Photos from the image-classification dataset "bt4222_project" in the GitHub repository TarciusW/bt4222_project. Its 2 classes are: hostile images, non-hostile images.

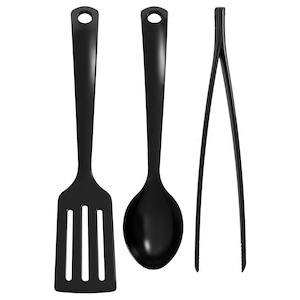
Label: non-hostile images

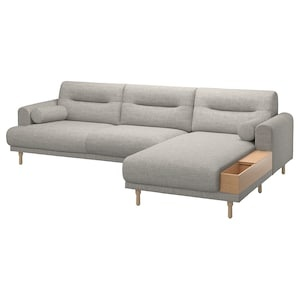
Label: non-hostile images

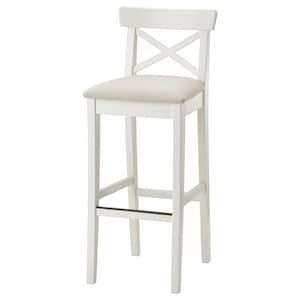
Label: non-hostile images

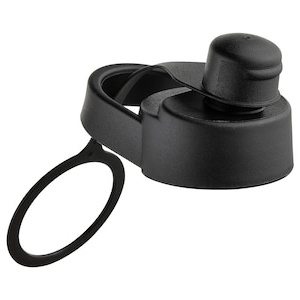
Label: non-hostile images

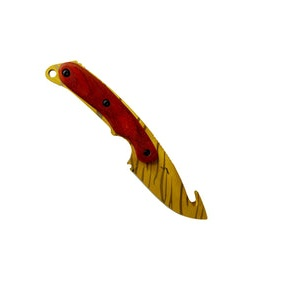
Label: hostile images

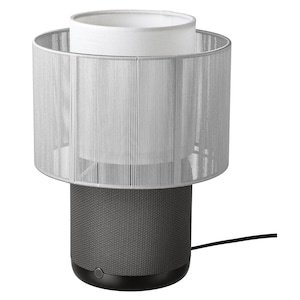
Label: non-hostile images
